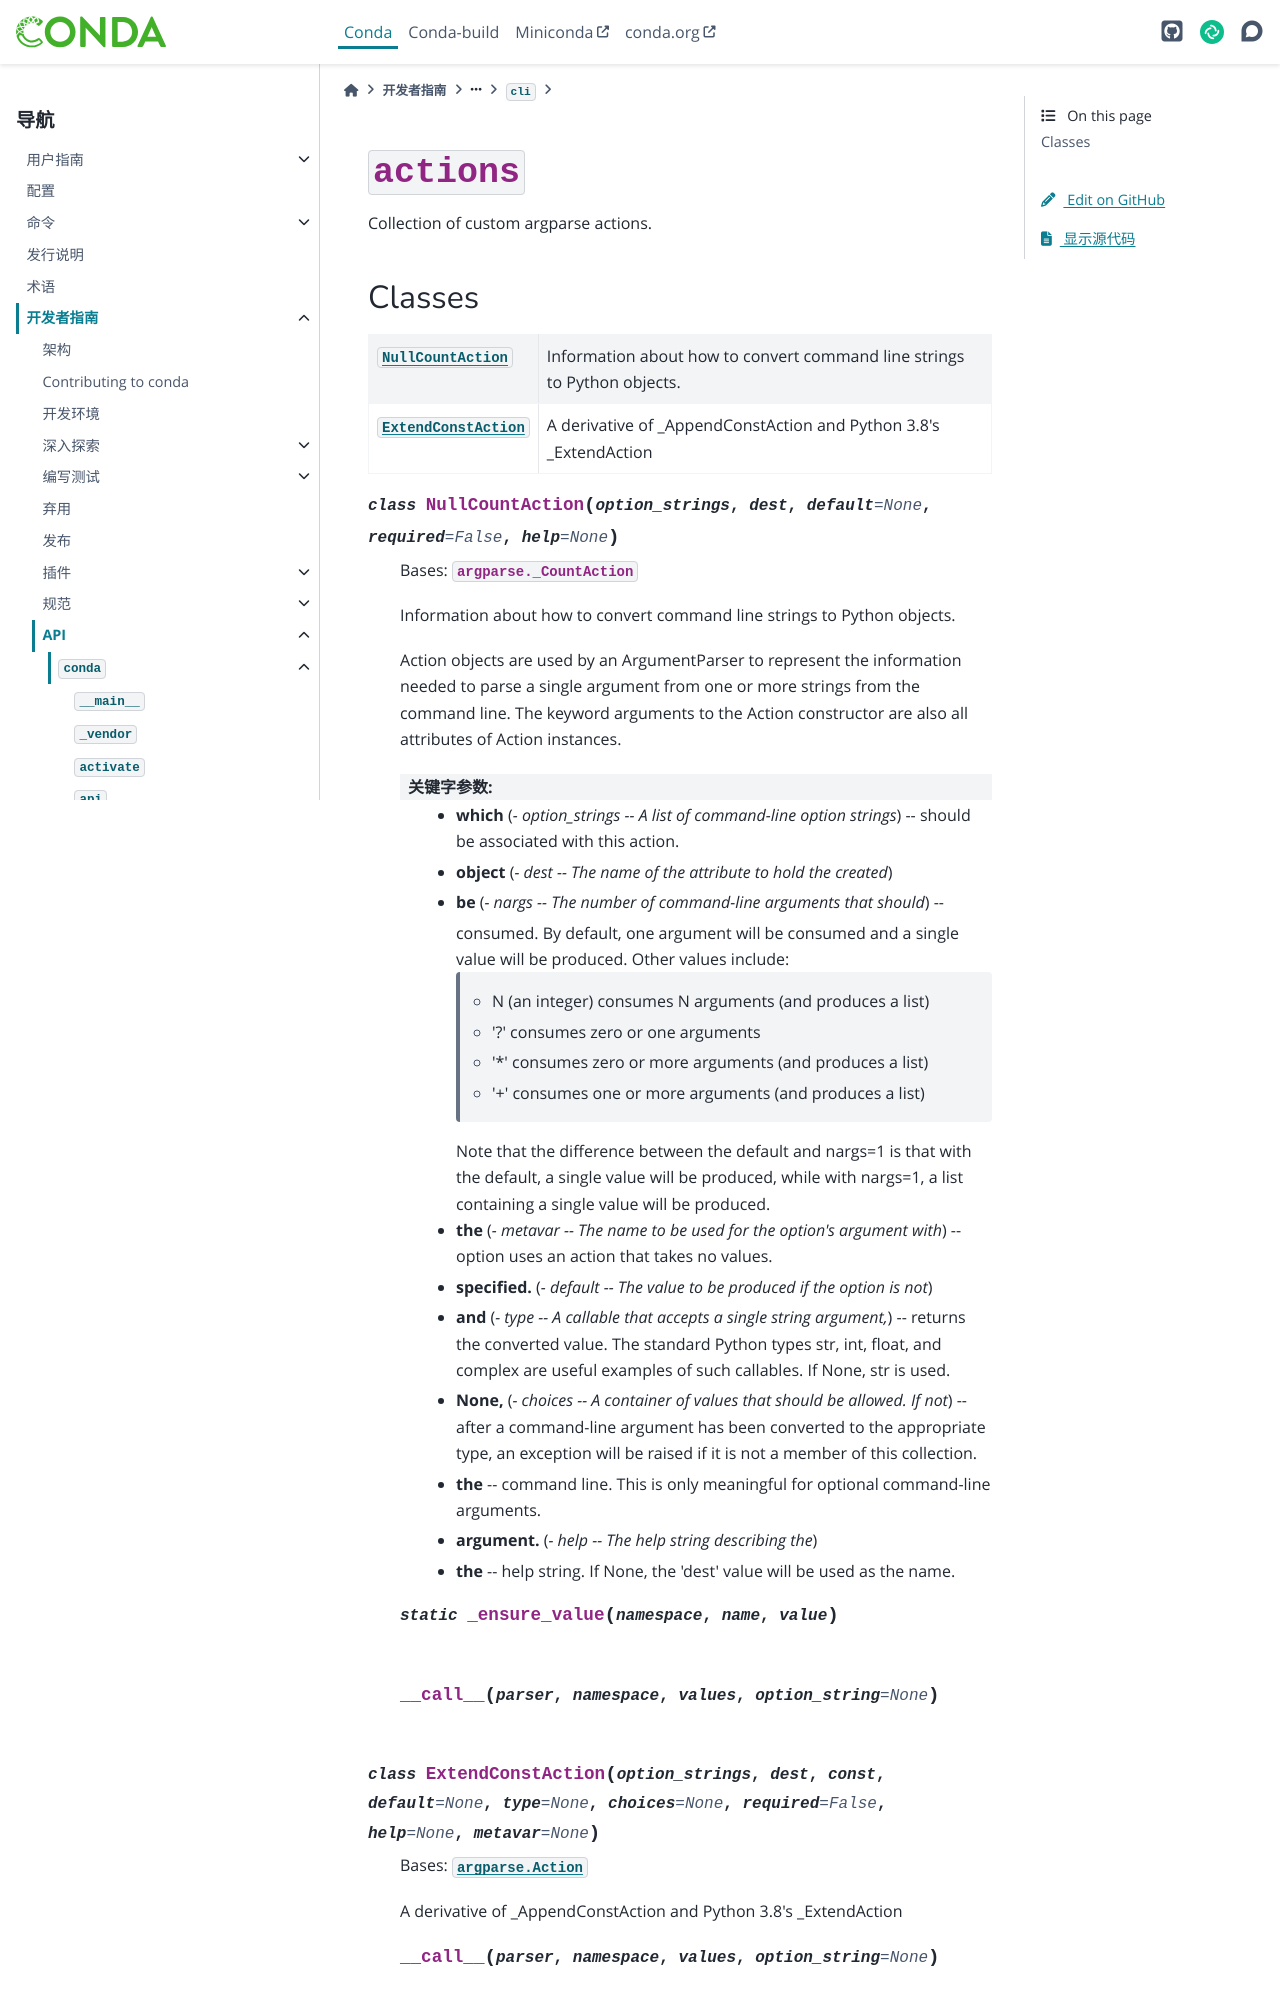

repository: hellowac/conda-zh-cn · page: dev-guide/api/conda/cli/actions/index.html · generator: sphinx

:py:mod:`actions`
=================

.. py:module:: conda.cli.actions

.. autoapi-nested-parse::

   Collection of custom argparse actions.



Classes
-------

.. autoapisummary::

   conda.cli.actions.NullCountAction
   conda.cli.actions.ExtendConstAction




.. py:class:: NullCountAction(option_strings, dest, default=None, required=False, help=None)


   Bases: :py:obj:`argparse._CountAction`

   Information about how to convert command line strings to Python objects.

   Action objects are used by an ArgumentParser to represent the information
   needed to parse a single argument from one or more strings from the
   command line. The keyword arguments to the Action constructor are also
   all attributes of Action instances.

   :keyword - option_strings -- A list of command-line option strings which: should be associated with this action.
   :keyword - dest -- The name of the attribute to hold the created object:
   :kwtype - dest -- The name of the attribute to hold the created object: s
   :keyword - nargs -- The number of command-line arguments that should be: consumed. By default, one argument will be consumed and a single
                                                                            value will be produced.  Other values include:
                                                                                - N (an integer) consumes N arguments (and produces a list)
                                                                                - '?' consumes zero or one arguments
                                                                                - '*' consumes zero or more arguments (and produces a list)
                                                                                - '+' consumes one or more arguments (and produces a list)
                                                                            Note that the difference between the default and nargs=1 is that
                                                                            with the default, a single value will be produced, while with
                                                                            nargs=1, a list containing a single value will be produced.
   :keyword - const -- The value to be produced if the option is specified and the: option uses an action that takes no values.
   :keyword - default -- The value to be produced if the option is not specified.:
   :keyword - type -- A callable that accepts a single string argument, and: returns the converted value.  The standard Python types str, int,
                                                                             float, and complex are useful examples of such callables.  If None,
                                                                             str is used.
   :keyword - choices -- A container of values that should be allowed. If not None,: after a command-line argument has been converted to the appropriate
                                                                                     type, an exception will be raised if it is not a member of this
                                                                                     collection.
   :keyword - required -- True if the action must always be specified at the: command line. This is only meaningful for optional command-line
                                                                              arguments.
   :keyword - help -- The help string describing the argument.:
   :keyword - metavar -- The name to be used for the option's argument with the: help string. If None, the 'dest' value will be used as the name.

   .. py:method:: _ensure_value(namespace, name, value)
      :staticmethod:


   .. py:method:: __call__(parser, namespace, values, option_string=None)
